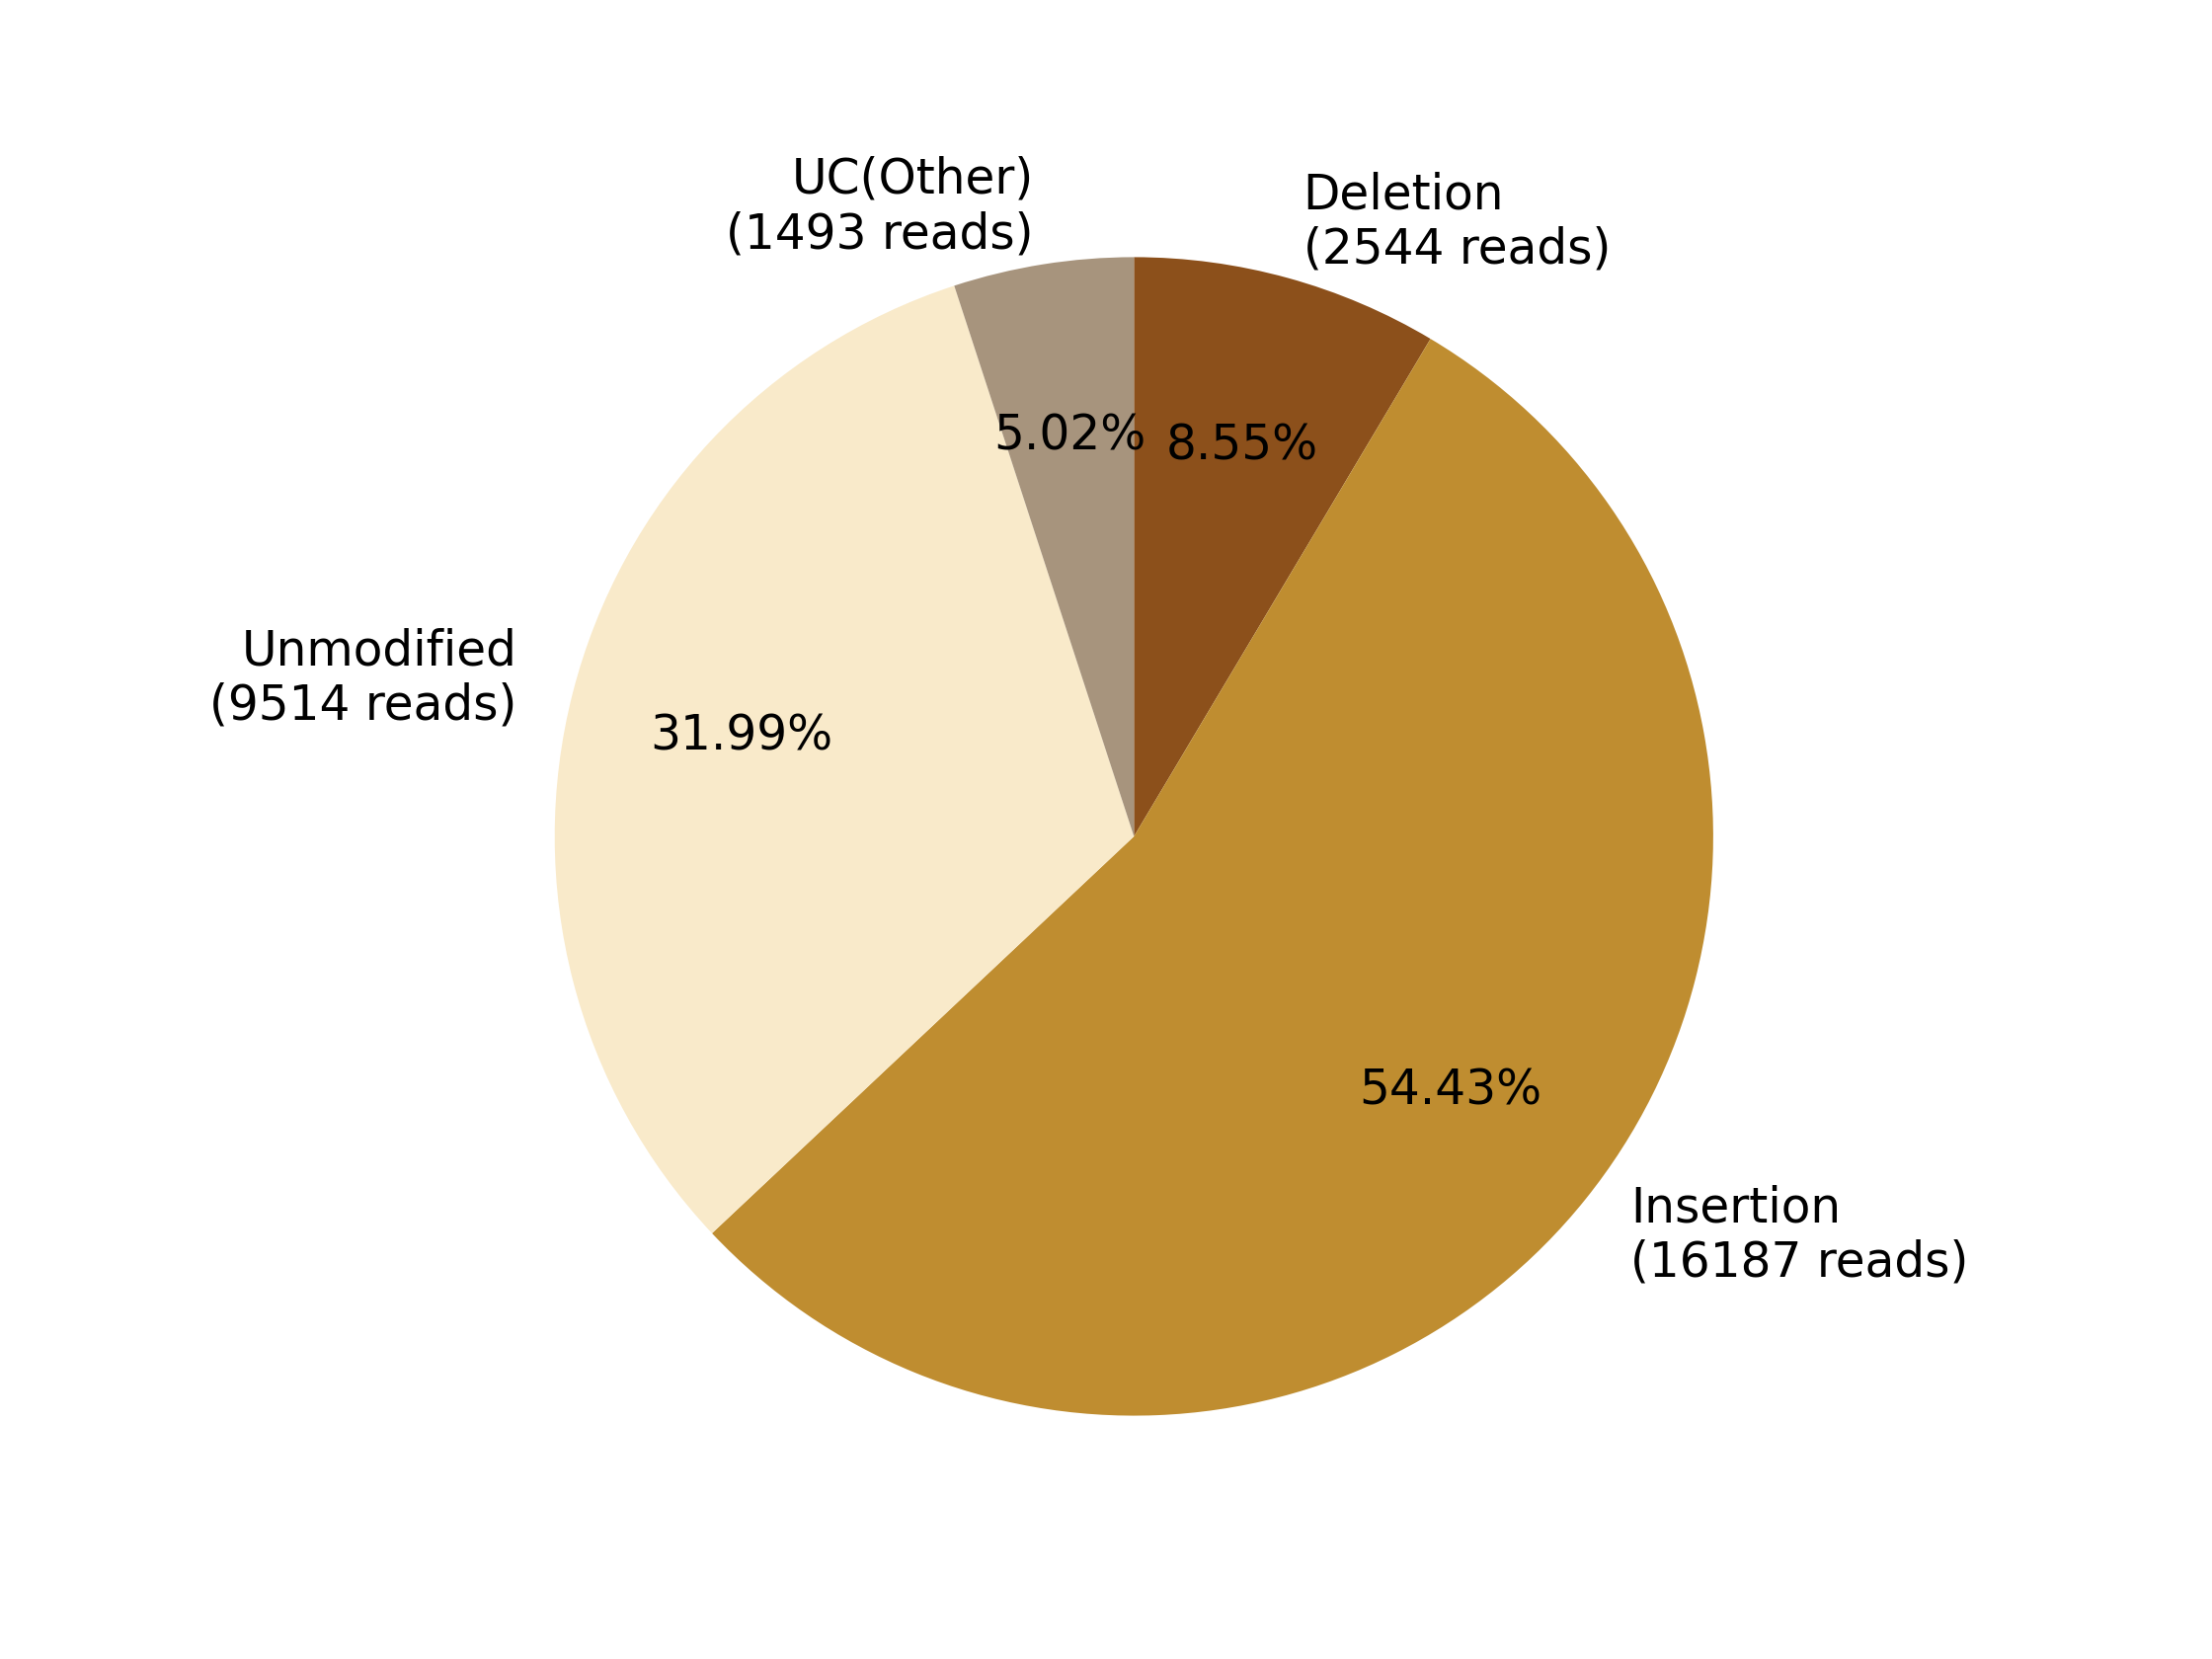

Values plotted in this chart, from the file beside it:
0, 1, 2, 3, 4, 5, 6, 7
, , Deletion?(2544 reads), Insertion?(16187 reads), , Unmodified?(9514 reads), , UC(Other)?(1493 reads)
0, 0, 2544, 16187, 0, 9514, 0, 1493
0.0, 0.0, 8.555, 54.43, 0.0, 31.99, 0.0, 5.021
